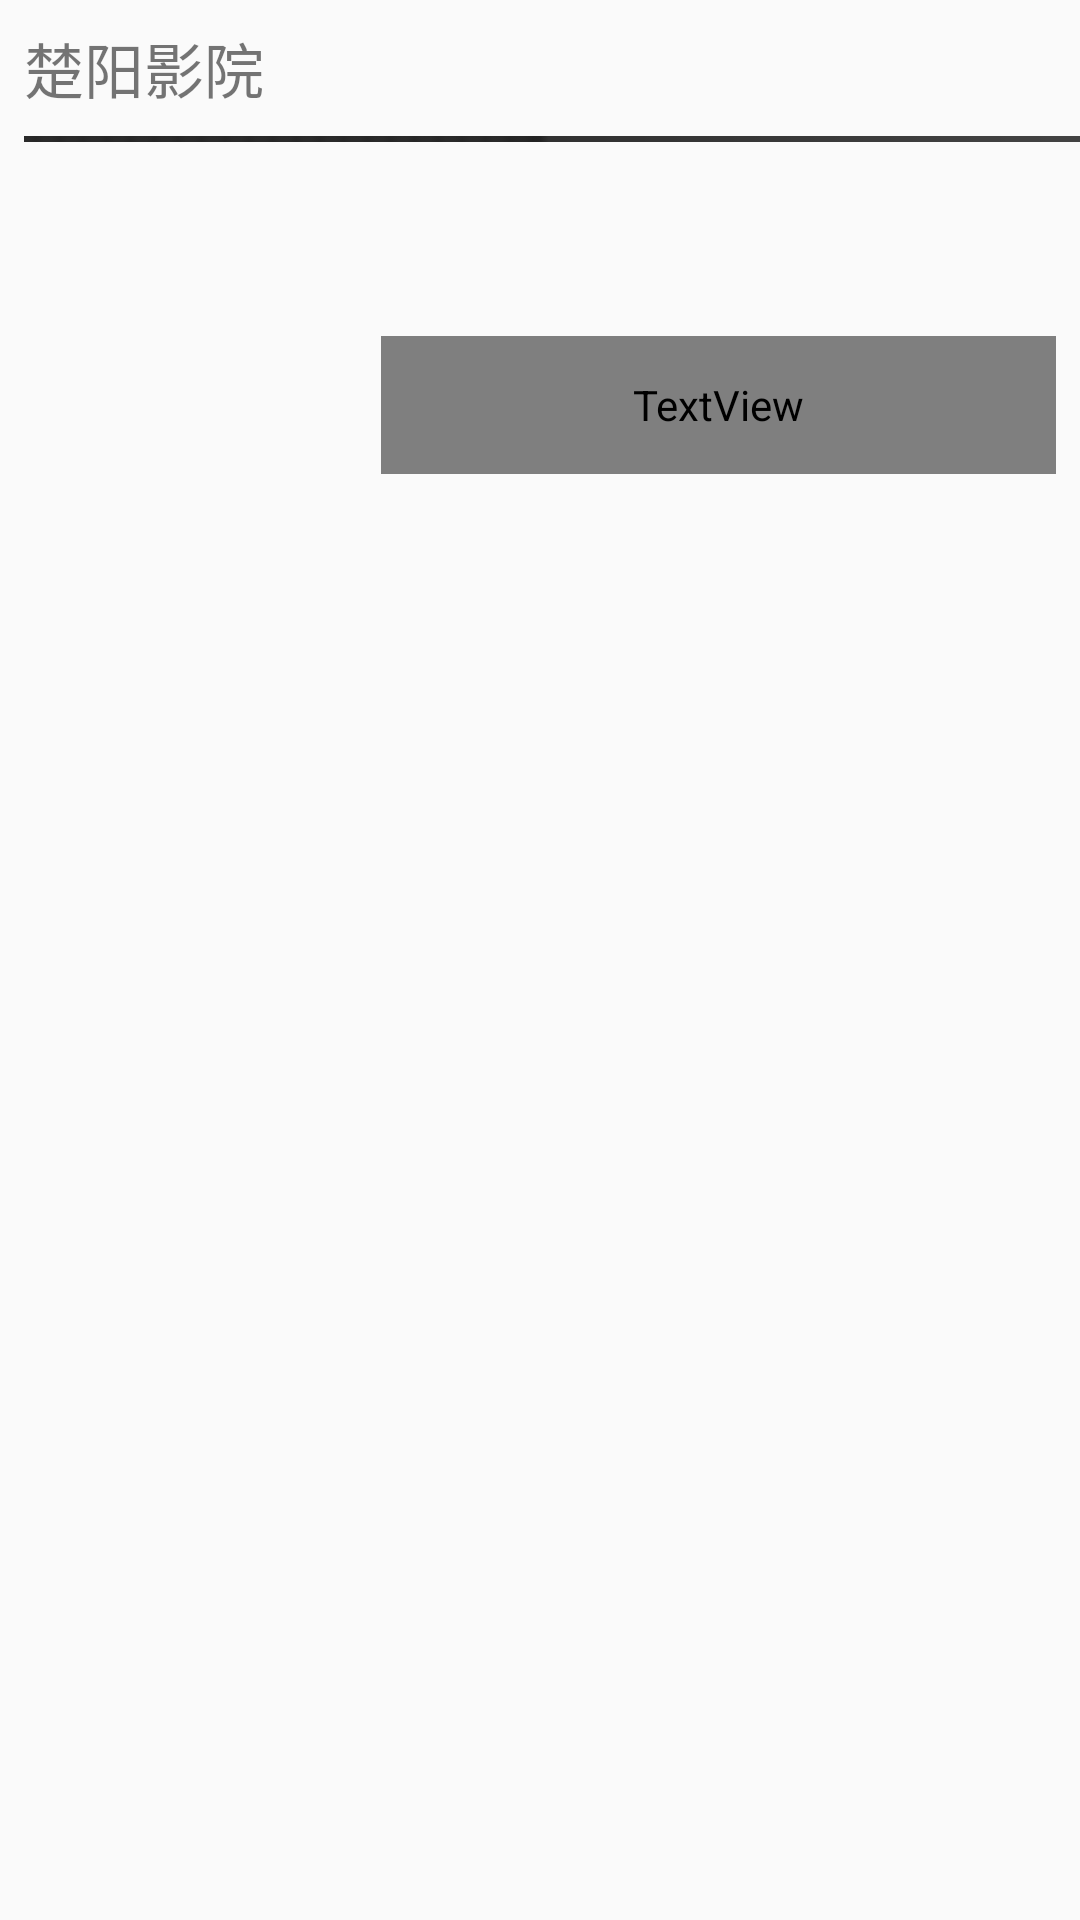

Produce the Android XML layout that renders to this screen, including the resource entries it uses.
<!-- AndroidManifest.xml: application theme AppTheme.NoActionBar -->
<!-- res/layout/activity_my_tickets_list_item.xml -->
<?xml version="1.0" encoding="utf-8"?>
<LinearLayout
    xmlns:android="http://schemas.android.com/apk/res/android"
    xmlns:app="http://schemas.android.com/apk/res-auto"
    xmlns:tools="http://schemas.android.com/tools"
    android:orientation="vertical"
    android:layout_width="match_parent"
    android:layout_height="wrap_content">

    <TextView
        android:id="@+id/cinema_ticket_item"
        android:textSize="20sp"
        android:text="楚阳影院"
        android:layout_width="wrap_content"
        android:layout_height="wrap_content"
        android:layout_marginTop="@dimen/margin"
        app:layout_constraintBottom_toBottomOf="@+id/image_ticket_item"
        android:layout_marginLeft="@dimen/margin"/>

    <ImageView
        android:scaleType="centerCrop"
        android:src="@drawable/black_line"
        android:layout_width="363dp"
        android:layout_height="2dp"
        app:layout_constraintTop_toTopOf="parent"
        android:layout_marginTop="@dimen/margin"
        android:layout_marginLeft="8dp"/>

    <LinearLayout
        android:layout_width="match_parent"
        android:layout_height="wrap_content"
        android:orientation="horizontal">

        <ImageView
            android:id="@+id/image_ticket_item"
            android:layout_gravity="center"
            android:layout_width="105dp"
            android:layout_height="149dp"
            android:layout_marginLeft="6dp"
            app:layout_constraintLeft_toLeftOf="parent"
            app:layout_constraintTop_toTopOf="parent"
            android:layout_marginTop="@dimen/margin" />

        <LinearLayout
            android:layout_width="match_parent"
            android:layout_height="match_parent"
            android:orientation="vertical"
            android:layout_marginLeft="@dimen/margin"
            android:layout_marginRight="@dimen/margin">

            <TextView
                android:id="@+id/movie_name_ticket_item"
                android:layout_width="wrap_content"
                android:layout_height="wrap_content"
                android:layout_weight="1"
                android:textColor="@color/black"
                android:textSize="16sp"
                android:textStyle="bold"
                android:lines="1"
                android:ellipsize="end"
                android:layout_marginTop="@dimen/margin"
                android:layout_marginLeft="@dimen/margin"/>

            <TextView
                android:id="@+id/session_ticket_item"
                android:lines="2"
                android:ellipsize="end"
                android:textColor="@color/limegreen"
                android:layout_width="match_parent"
                android:layout_height="wrap_content"
                android:layout_weight="1"
                android:layout_marginLeft="@dimen/margin"
                android:layout_marginTop="@dimen/margin" />

            <TextView
                android:id="@+id/time_ticket_item"
                android:lines="1"
                android:ellipsize="end"
                android:layout_width="match_parent"
                android:layout_height="wrap_content"
                android:layout_weight="1"
                android:textColor="@color/black"
                android:textSize="14sp"
                android:layout_marginLeft="@dimen/margin"/>

        </LinearLayout>

    </LinearLayout>



    
        
        
        
        
        
        
        
        
        
        
        

</LinearLayout>
<!-- resources referenced by this layout -->
<resources>
  <dimen name="margin">8dp</dimen>
  <!-- drawable black_line: png bitmap (drawable, 163 bytes) -->
  <style name="AppTheme.NoActionBar">
          <item name="windowActionBar">false</item>
          <item name="windowNoTitle">true</item>
      </style>
  <!-- not gathered from this repository: default colours our renderer supplied (Android Studio template values) -->
  <color name="black">#FF000000</color>
</resources>
